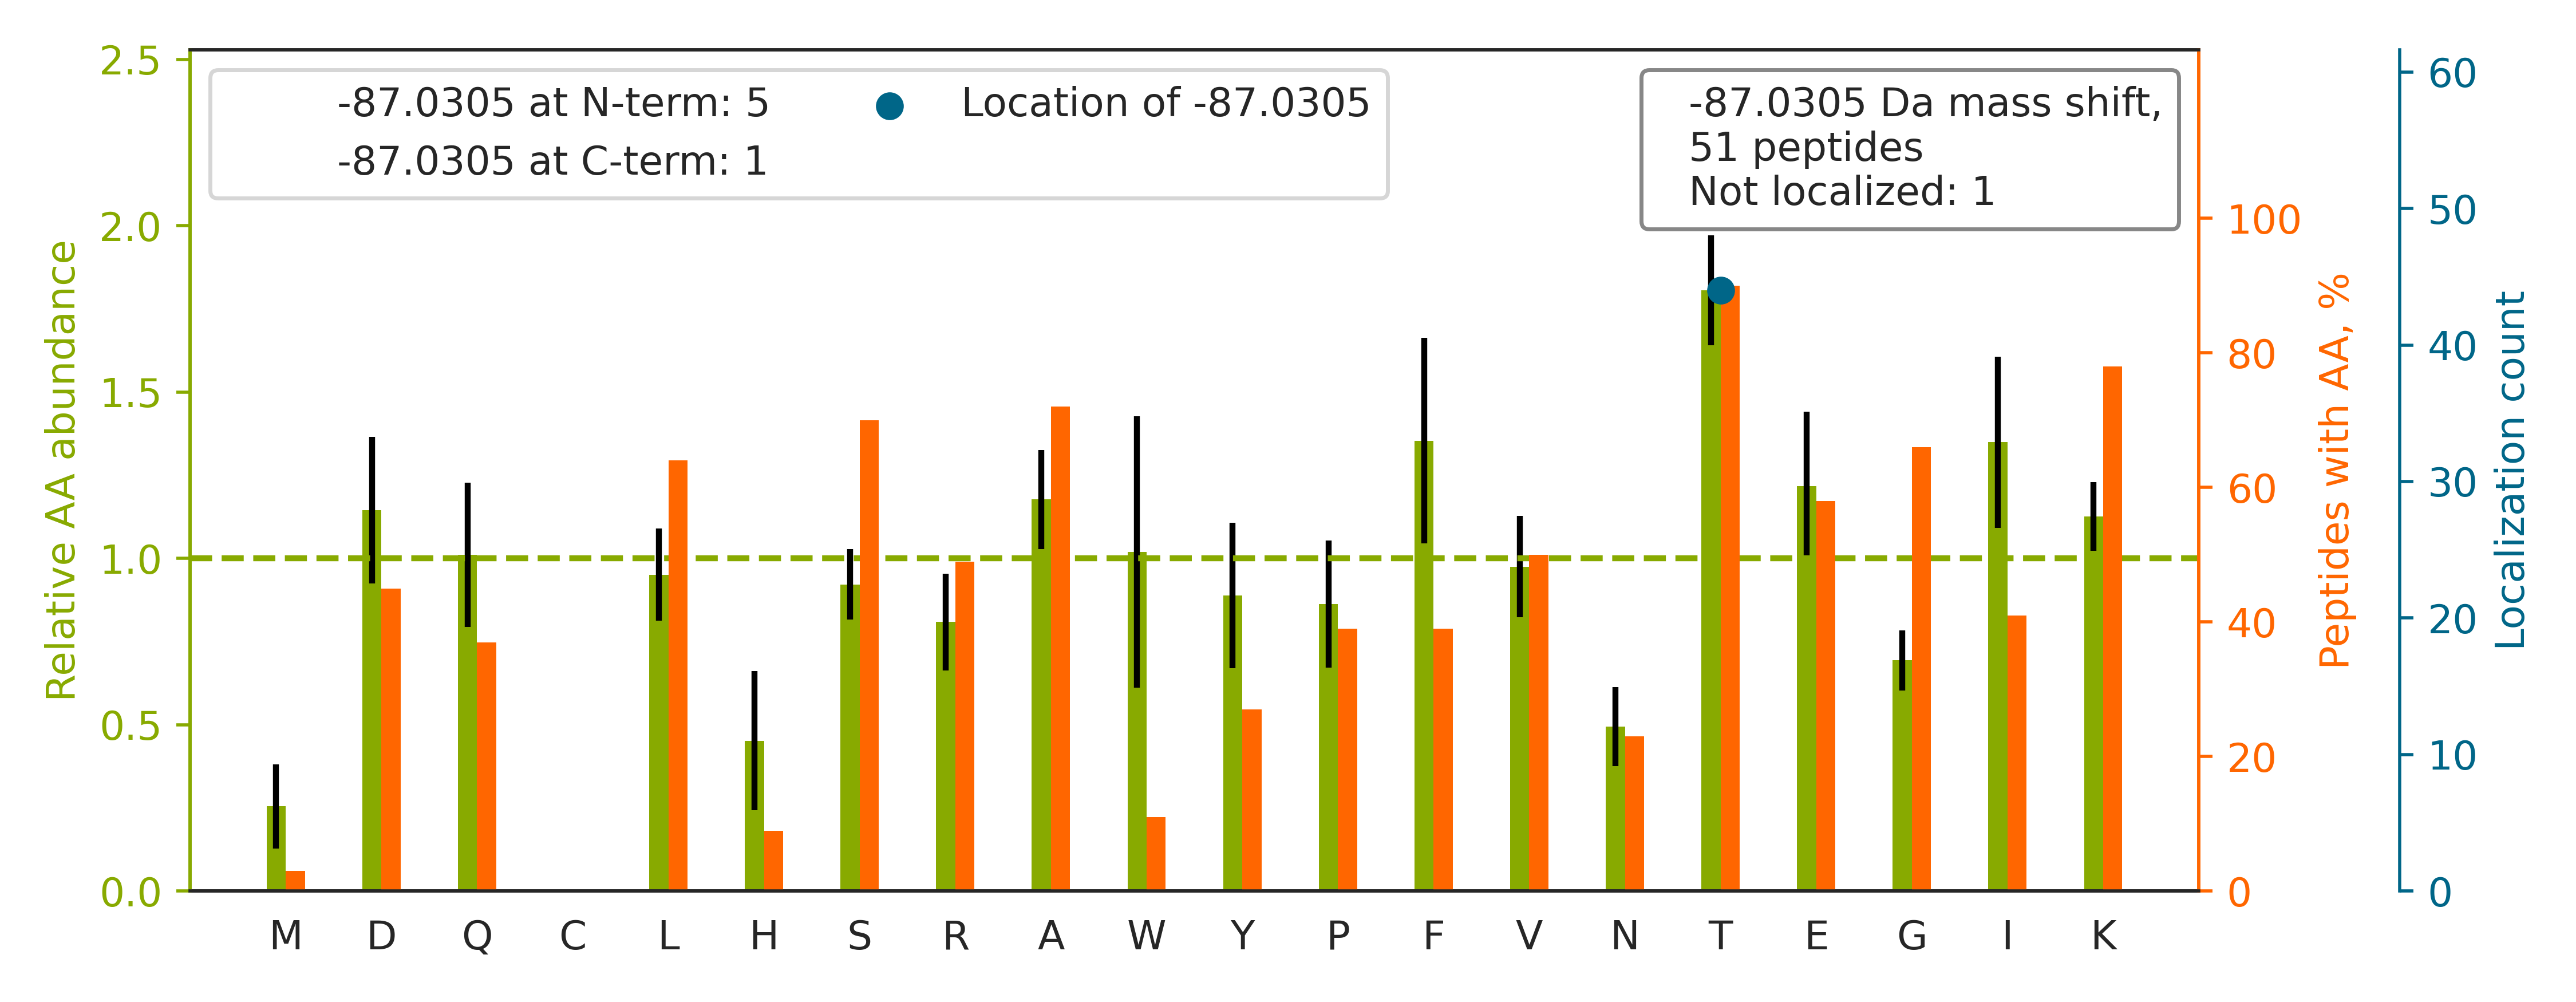

Values plotted in this chart, from the file beside it:
top isoform	localization score	spectrum
K.T[-87]FGKAAGPSLSHTSGGTQSK.V	1	02330a_GH1_3990_08_PTM_TrainKit_Kmod_Met…
R.DT[-87]GEKLTVAENEAETK.L	1	02330a_GH1_3990_08_PTM_TrainKit_Kmod_Met…
K.TEDEVLT[-87]SKGDAWAK.Y	1	02330a_GH1_3990_08_PTM_TrainKit_Kmod_Met…
K.ANEKTESSSAQQVAVSR.L		02330a_GH1_3990_08_PTM_TrainKit_Kmod_Met…
R.LT[-87]EKELAEAASK.W	1.0	02330a_GH1_3990_08_PTM_TrainKit_Kmod_Met…
R.T[-87]VSKVDDFLANEAK.G	1.0	02330a_GH1_3990_08_PTM_TrainKit_Kmod_Met…
K.SPGNT[-87]SQPPAFFSK.L	1.0	02330a_GH1_3990_08_PTM_TrainKit_Kmod_Met…
R.ATVASST[-87]QKFQDLGVK.N	1	02330a_GH1_3990_08_PTM_TrainKit_Kmod_Met…
R.GFGFGGFAISAGK.K		02330a_GB1_3990_02_PTM_TrainKit_Rmod_Met…
K.FRVT[-87]QPNTFGLFLYK.E	1	02330a_GB1_3990_02_PTM_TrainKit_Rmod_Met…
R.DAST[-87]LQSQKAEGTGDAK.-	0.9992	02330a_GH1_3990_08_PTM_TrainKit_Kmod_Met…
R.T[-87]LQKQSVVYGGK.S	1.0	02330a_GH1_3990_08_PTM_TrainKit_Kmod_Met…
K.ITESVAETAQT[-87]IK.K	0.9993	02330a_GH1_3990_08_PTM_TrainKit_Kmod_Met…
R.IVEKYGYT[-87]HLSAGELLR.D	1.0	02330a_GH1_3990_08_PTM_TrainKit_Kmod_Met…
R.VT[-87]RYPILGIPQAHR.G	1.0	02330a_GB1_3990_02_PTM_TrainKit_Rmod_Met…
-.PLPVALQT[-87]RLAK.-	1.0	02330a_GB1_3990_02_PTM_TrainKit_Rmod_Met…
K.LLEEEIQAPT[-87]SSK.R	1.0	02330a_GH1_3990_08_PTM_TrainKit_Kmod_Met…
R.T[-87]PSSFRQPFTPTSR.S	0.8997	02330a_GB1_3990_02_PTM_TrainKit_Rmod_Met…
R.IINEPT[-87]AAAIAYGLDKK.G	1.0	02330a_GH1_3990_08_PTM_TrainKit_Kmod_Met…
R.GSFSSENYWR.K		02330a_GB1_3990_02_PTM_TrainKit_Rmod_Met…
K.DAEAAEAT[-87]AEGALKAEK.K	1.0	02330a_GH1_3990_08_PTM_TrainKit_Kmod_Met…
R.GRGT[-87]GEAEEEYVGPR.L	1.0	02330a_GB1_3990_02_PTM_TrainKit_Rmod_Met…
R.VYIASSSGST[-87]AIKK.K	1.0	02330a_GH1_3990_08_PTM_TrainKit_Kmod_Met…
K.YGLIFHST[-87]FIGRAAAK.N	1.0	02330a_GB1_3990_02_PTM_TrainKit_Rmod_Met…
R.QELEQVLGIRLT[-87].-	1.0	02330a_GB1_3990_02_PTM_TrainKit_Rmod_Met…
K.GTISAPGKVVT[-87]AAAQAK.Q	1	02330a_GH1_3990_08_PTM_TrainKit_Kmod_Met…
K.FGVLSDNFK.G		02330a_GH1_3990_08_PTM_TrainKit_Kmod_Met…
R.VT[-87]VARGSALEMEFK.R	1.0	02330a_GB1_3990_02_PTM_TrainKit_Rmod_Met…
K.GGNIGAKWT[-87]IDLK.S	1.0	02330a_GH1_3990_08_PTM_TrainKit_Kmod_Met…
K.DDSFLGKLGGT[-87]LAR.R	1.0	02330a_GH1_3990_08_PTM_TrainKit_Kmod_Met…
K.TQAYQDQKPGT[-87]SGLR.K	1.0	02330a_GH1_3990_08_PTM_TrainKit_Kmod_Met…
R.AFSSRSYT[-87]SGPGSR.I	1.0	02330a_GB1_3990_02_PTM_TrainKit_Rmod_Met…
K.IEVIEIMT[-87]DRGSGK.K	1.0	02330a_GB1_3990_02_PTM_TrainKit_Rmod_Met…
R.SQTGWPRGVT[-87]QFGNK.Y	1	02330a_GB1_3990_02_PTM_TrainKit_Rmod_Met…
K.DESFLGKLGGT[-87]LAR.K	1.0	02330a_GH1_3990_08_PTM_TrainKit_Kmod_Met…
K.IQQELQT[-87]AK.K	1.0	02330a_GH1_3990_08_PTM_TrainKit_Kmod_Met…
K.SGKFT[-87]QQDIDEAK.L	1.0	02330a_GH1_3990_08_PTM_TrainKit_Kmod_Met…
R.RYGEDYSR.S		02330a_GB1_3990_02_PTM_TrainKit_Rmod_Met…
K.VLDSGAPIKIPVGPET[-87]LGR.I	1.0	02330a_GH1_3990_08_PTM_TrainKit_Kmod_Met…
K.ASDTSSET[-87]VFGK.R	0.9835	02330a_GH1_3990_08_PTM_TrainKit_Kmod_Met…
K.LEKT[-87]IDDLEEK.L	1.0	02330a_GH1_3990_08_PTM_TrainKit_Kmod_Met…
R.GATVTRGVPPPPTVR.G		02330a_GB1_3990_02_PTM_TrainKit_Rmod_Met…
K.VGDDIAKAT[-87]GDWK.G	1.0	02330a_GH1_3990_08_PTM_TrainKit_Kmod_Met…
K.T[-87]EDAISILLK.R	1.0	02330a_GB1_3990_02_PTM_TrainKit_Rmod_Met…
K.VPTTEKPT[-87]VTVNFR.K	0.8019	02330a_GH1_3990_08_PTM_TrainKit_Kmod_Met…
R.LLIVSTTPYSEKDT[-87]K.Q	0.9152	02330a_GH1_3990_08_PTM_TrainKit_Kmod_Met…
K.TEDEVLT[-87]SK.G	1.0	02330a_GH1_3990_08_PTM_TrainKit_Kmod_Met…
K.LLEEEIQAPT[-87]SSKR.S	1.0	02330a_GH1_3990_08_PTM_TrainKit_Kmod_Met…
R.APPIDRSILPT[-87]APR.A	1.0	02330a_GB1_3990_02_PTM_TrainKit_Rmod_Met…
R.LFHLPEYT[-87]WR.L	1.0	02330a_GB1_3990_02_PTM_TrainKit_Rmod_Met…
R.ANSFLEELR.H		02330a_GB1_3990_02_PTM_TrainKit_Rmod_Met…
